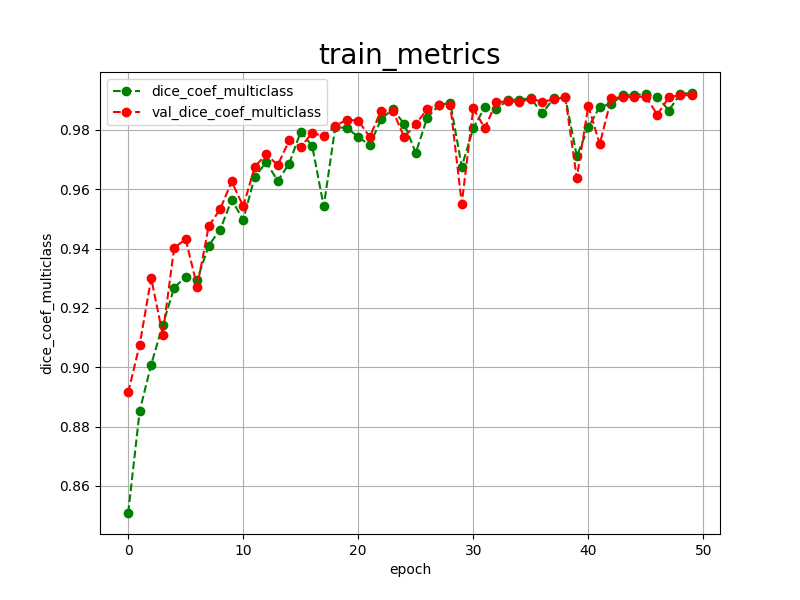

Data behind this chart, as committed beside it:
epoch, dice_coef_multiclass, val_dice_coef_multiclass, 
0, 0.8509, 0.8915
1, 0.8853, 0.9076
2, 0.9009, 0.9300
3, 0.9142, 0.9110
4, 0.9268, 0.9403
5, 0.9305, 0.9431
6, 0.9295, 0.9272
7, 0.9410, 0.9475
8, 0.9464, 0.9533
9, 0.9564, 0.9626
10, 0.9497, 0.9542
11, 0.9641, 0.9675
12, 0.9691, 0.9718
13, 0.9628, 0.9681
14, 0.9686, 0.9764
15, 0.9794, 0.9742
16, 0.9745, 0.9790
17, 0.9542, 0.9778
18, 0.9808, 0.9813
19, 0.9807, 0.9834
20, 0.9776, 0.9831
21, 0.9748, 0.9776
22, 0.9837, 0.9865
23, 0.9869, 0.9865
24, 0.9820, 0.9775
25, 0.9722, 0.9819
26, 0.9841, 0.9870
27, 0.9883, 0.9883
28, 0.9891, 0.9885
29, 0.9676, 0.9551
30, 0.9805, 0.9872
31, 0.9876, 0.9806
32, 0.9870, 0.9892
33, 0.9900, 0.9897
34, 0.9902, 0.9893
35, 0.9906, 0.9905
36, 0.9855, 0.9894
37, 0.9907, 0.9903
38, 0.9910, 0.9910
39, 0.9711, 0.9638
40, 0.9808, 0.9880
41, 0.9878, 0.9752
42, 0.9887, 0.9907
43, 0.9917, 0.9910
44, 0.9918, 0.9911
45, 0.9920, 0.9912
46, 0.9912, 0.9851
47, 0.9865, 0.9909
48, 0.9921, 0.9917
49, 0.9924, 0.9916
